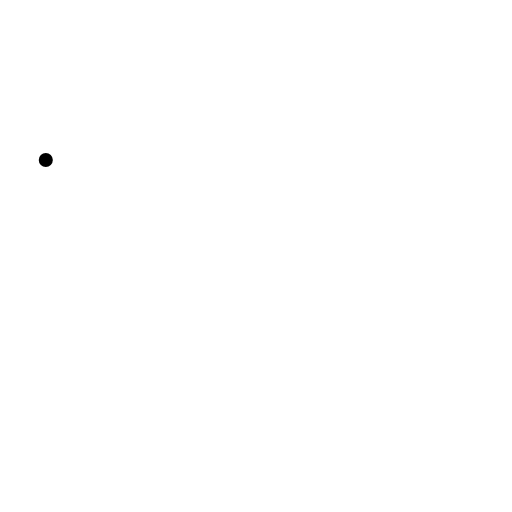
t = 0.00 s
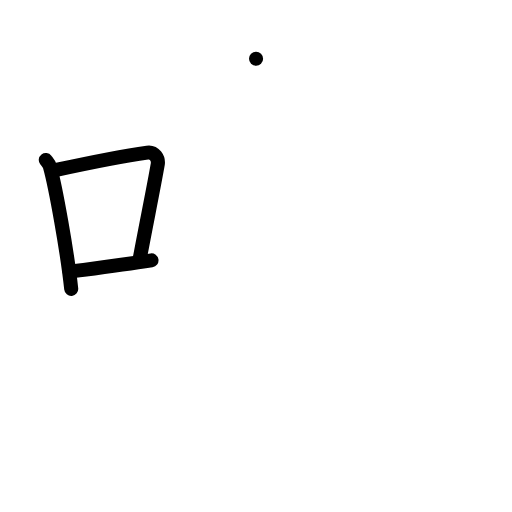
t = 3.00 s
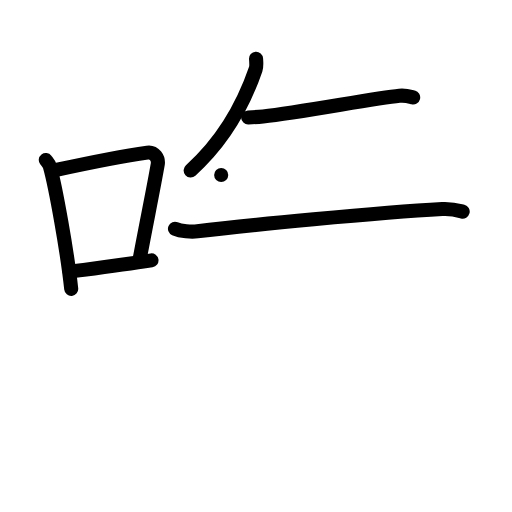
t = 6.00 s
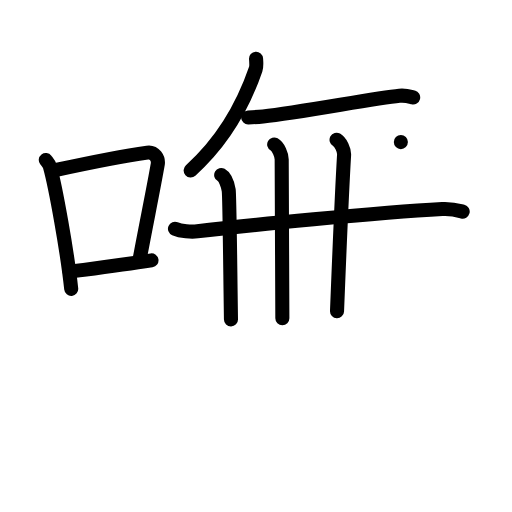
t = 9.00 s
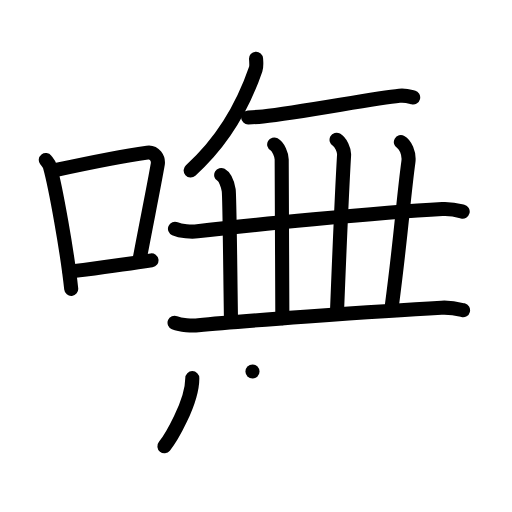
t = 12.00 s
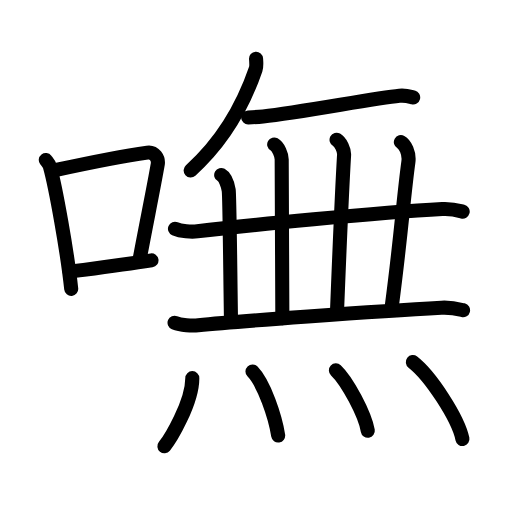
t = 15.00 s

The animated SVG that drew these frames (rendered in a browser with its animation timeline set to each time). Animation: 43 SMIL elements (animate=43); one cycle of 15.00 s.

<?xml version="1.0" encoding="UTF-8"?>
<!--
AniKanjiVG is licensed by CC-BY-SA Paul C. Sommerhoff (https://bitbucket.org/sommerhoff/anikanjivg).
AniKanjiVG uses KanjiVG which is licensed by CC-BY-SA Ulrich Apel (http://kanjivg.tagaini.net).
See also http://creativecommons.org/licenses/by-sa/3.0/
-->
<svg xmlns:kvg='http://kanjivg.tagaini.net' xmlns='http://www.w3.org/2000/svg' width='109' height='109' viewBox='0 0 109 109' style='fill:none;stroke:#000000;stroke-width:3;stroke-linecap:round;stroke-linejoin:round;' id="kvg:kanji_05638"><g id="kvg:05638" kvg:element="嘸"><g id="kvg:05638-g1" kvg:element="口" kvg:position="left" kvg:radical="general"><path id="kvg:05638-s1" kvg:type="㇑" d="M9.75,34.06c0.35,0.45,0.72,0.82,0.87,1.38c1.23,4.42,3.7,18.12,4.54,26.06"><animate attributeName="d" begin="0.0s" dur="0.5s" from="M9.75,34.06C9.75,34.06,9.75,34.06,9.75,34.06" to="M9.75,34.06c0.35,0.45,0.72,0.82,0.87,1.38" />
<animate attributeName="d" begin="0.5s" dur="0.5s" from="M9.75,34.06c0.35,0.45,0.72,0.82,0.87,1.38c0,0,0,0,0,0,0" to="M9.75,34.06c0.35,0.45,0.72,0.82,0.87,1.38c1.23,4.42,3.7,18.12,4.54,26.06" />
</path>
<path id="kvg:05638-s2" kvg:type="㇕b" d="M11.96,36.18c8.94-1.94,15.27-3.11,19.41-3.69c1.52-0.21,2.43,1.26,2.21,2.51c-0.9,5.17-2.45,12.65-3.78,19.8"><animate attributeName="d" begin="1.0s" dur="0.3333333333333333s" from="M11.96,36.18C11.96,36.18,11.96,36.18,11.96,36.18" to="M11.96,36.18c8.94-1.94,15.27-3.11,19.41-3.69" />
<animate attributeName="d" begin="1.3333333333333333s" dur="0.3333333333333333s" from="M11.96,36.18c8.94-1.94,15.27-3.11,19.41-3.69c0,0,0,0,0,0,0" to="M11.96,36.18c8.94-1.94,15.27-3.11,19.41-3.69c1.52-0.21,2.43,1.26,2.21,2.51" />
<animate attributeName="d" begin="1.6666666666666665s" dur="0.3333333333333333s" from="M11.96,36.18c8.94-1.94,15.27-3.11,19.41-3.69c1.52-0.21,2.43,1.26,2.21,2.51c0,0,0,0,0,0,0" to="M11.96,36.18c8.94-1.94,15.27-3.11,19.41-3.69c1.52-0.21,2.43,1.26,2.21,2.51c-0.9,5.17-2.45,12.65-3.78,19.8" />
<animate attributeName="d" begin="0s" dur="1.0s" from="M-100,-100" to="M-100,-100" />
</path>
<path id="kvg:05638-s3" kvg:type="㇐b" d="M14.82,57.86c4.87-0.66,10.75-1.42,17.43-2.43"><animate attributeName="d" begin="2.0s" dur="1.0s" from="M14.82,57.86C14.82,57.86,14.82,57.86,14.82,57.86" to="M14.82,57.86c4.87-0.66,10.75-1.42,17.43-2.43" />
<animate attributeName="d" begin="0s" dur="2.0s" from="M-100,-100" to="M-100,-100" />
</path>
</g>
<g id="kvg:05638-g2" kvg:element="無" kvg:position="right"><g id="kvg:05638-g3" kvg:position="top"><g id="kvg:05638-g4" kvg:element="丿"><path id="kvg:05638-s4" kvg:type="㇒" d="M54.51,12.5c0.04,0.56,0.15,1.62-0.08,2.25c-2.72,7.91-6.75,15.16-13.84,21.54"><animate attributeName="d" begin="3.0s" dur="0.5s" from="M54.51,12.5C54.51,12.5,54.51,12.5,54.51,12.5" to="M54.51,12.5c0.04,0.56,0.15,1.62-0.08,2.25" />
<animate attributeName="d" begin="3.5s" dur="0.5s" from="M54.51,12.5c0.04,0.56,0.15,1.62-0.08,2.25c0,0,0,0,0,0,0" to="M54.51,12.5c0.04,0.56,0.15,1.62-0.08,2.25c-2.72,7.91-6.75,15.16-13.84,21.54" />
<animate attributeName="d" begin="0s" dur="3.0s" from="M-100,-100" to="M-100,-100" />
</path>
</g>
<path id="kvg:05638-s5" kvg:type="㇐" d="M52.83,25c0.72-0.03,2.13-0.1,3.17-0.21c8.01-0.86,23.7-3.89,29.02-4.4c1.4-0.13,2.24,0.17,2.94,0.35"><animate attributeName="d" begin="4.0s" dur="0.3333333333333333s" from="M52.83,25C52.83,25,52.83,25,52.83,25" to="M52.83,25c0.72-0.03,2.13-0.1,3.17-0.21" />
<animate attributeName="d" begin="4.333333333333333s" dur="0.3333333333333333s" from="M52.83,25c0.72-0.03,2.13-0.1,3.17-0.21c0,0,0,0,0,0,0" to="M52.83,25c0.72-0.03,2.13-0.1,3.17-0.21c8.01-0.86,23.7-3.89,29.02-4.4" />
<animate attributeName="d" begin="4.666666666666667s" dur="0.3333333333333333s" from="M52.83,25c0.72-0.03,2.13-0.1,3.17-0.21c8.01-0.86,23.7-3.89,29.02-4.4c0,0,0,0,0,0,0" to="M52.83,25c0.72-0.03,2.13-0.1,3.17-0.21c8.01-0.86,23.7-3.89,29.02-4.4c1.4-0.13,2.24,0.17,2.94,0.35" />
<animate attributeName="d" begin="0s" dur="4.0s" from="M-100,-100" to="M-100,-100" />
</path>
<g id="kvg:05638-g5" kvg:element="一"><path id="kvg:05638-s6" kvg:type="㇐" d="M37.25,48.7c1.24,0.54,3.52,0.7,4.77,0.54C52,48,80.69,45.25,94.15,44.51c2.07-0.11,3.32,0.26,4.35,0.53"><animate attributeName="d" begin="5.0s" dur="0.3333333333333333s" from="M37.25,48.7C37.25,48.7,37.25,48.7,37.25,48.7" to="M37.25,48.7c1.24,0.54,3.52,0.7,4.77,0.54" />
<animate attributeName="d" begin="5.333333333333333s" dur="0.3333333333333333s" from="M37.25,48.7c1.24,0.54,3.52,0.7,4.77,0.54c0,0,0,0,0,0,0" to="M37.25,48.7c1.24,0.54,3.52,0.7,4.77,0.54C52,48,80.69,45.25,94.15,44.51" />
<animate attributeName="d" begin="5.666666666666667s" dur="0.3333333333333333s" from="M37.25,48.7c1.24,0.54,3.52,0.7,4.77,0.54C52,48,80.69,45.25,94.15,44.51c0,0,0,0,0,0,0" to="M37.25,48.7c1.24,0.54,3.52,0.7,4.77,0.54C52,48,80.69,45.25,94.15,44.51c2.07-0.11,3.32,0.26,4.35,0.53" />
<animate attributeName="d" begin="0s" dur="5.0s" from="M-100,-100" to="M-100,-100" />
</path>
</g>
<path id="kvg:05638-s7" kvg:type="㇑" d="M47.09,37.25c0.89,0.5,1.43,2.25,1.6,3.25c0.18,1,0.31,15.75,0.48,27.5"><animate attributeName="d" begin="6.0s" dur="0.5s" from="M47.09,37.25C47.09,37.25,47.09,37.25,47.09,37.25" to="M47.09,37.25c0.89,0.5,1.43,2.25,1.6,3.25" />
<animate attributeName="d" begin="6.5s" dur="0.5s" from="M47.09,37.25c0.89,0.5,1.43,2.25,1.6,3.25c0,0,0,0,0,0,0" to="M47.09,37.25c0.89,0.5,1.43,2.25,1.6,3.25c0.18,1,0.31,15.75,0.48,27.5" />
<animate attributeName="d" begin="0s" dur="6.0s" from="M-100,-100" to="M-100,-100" />
</path>
<path id="kvg:05638-s8" kvg:type="㇑" d="M58.37,30.75c0.89,0.5,1.62,2.23,1.6,3.25c-0.07,5.5,0.14,19.5,0.14,33.75"><animate attributeName="d" begin="7.0s" dur="0.5s" from="M58.37,30.75C58.37,30.75,58.37,30.75,58.37,30.75" to="M58.37,30.75c0.89,0.5,1.62,2.23,1.6,3.25" />
<animate attributeName="d" begin="7.5s" dur="0.5s" from="M58.37,30.75c0.89,0.5,1.62,2.23,1.6,3.25c0,0,0,0,0,0,0" to="M58.37,30.75c0.89,0.5,1.62,2.23,1.6,3.25c-0.07,5.5,0.14,19.5,0.14,33.75" />
<animate attributeName="d" begin="0s" dur="7.0s" from="M-100,-100" to="M-100,-100" />
</path>
<path id="kvg:05638-s9" kvg:type="㇑" d="M71.65,29.75c0.89,0.5,1.67,2.23,1.6,3.25c-0.47,8-0.88,17.5-1.5,33.25"><animate attributeName="d" begin="8.0s" dur="0.5s" from="M71.65,29.75C71.65,29.75,71.65,29.75,71.65,29.75" to="M71.65,29.75c0.89,0.5,1.67,2.23,1.6,3.25" />
<animate attributeName="d" begin="8.5s" dur="0.5s" from="M71.65,29.75c0.89,0.5,1.67,2.23,1.6,3.25c0,0,0,0,0,0,0" to="M71.65,29.75c0.89,0.5,1.67,2.23,1.6,3.25c-0.47,8-0.88,17.5-1.5,33.25" />
<animate attributeName="d" begin="0s" dur="8.0s" from="M-100,-100" to="M-100,-100" />
</path>
<path id="kvg:05638-s10" kvg:type="㇑" d="M85.34,30.25c0.89,0.5,1.87,2.28,1.6,4.25c-1.09,8-1.5,15.25-3.54,30.75"><animate attributeName="d" begin="9.0s" dur="0.5s" from="M85.34,30.25C85.34,30.25,85.34,30.25,85.34,30.25" to="M85.34,30.25c0.89,0.5,1.87,2.28,1.6,4.25" />
<animate attributeName="d" begin="9.5s" dur="0.5s" from="M85.34,30.25c0.89,0.5,1.87,2.28,1.6,4.25c0,0,0,0,0,0,0" to="M85.34,30.25c0.89,0.5,1.87,2.28,1.6,4.25c-1.09,8-1.5,15.25-3.54,30.75" />
<animate attributeName="d" begin="0s" dur="9.0s" from="M-100,-100" to="M-100,-100" />
</path>
<path id="kvg:05638-s11" kvg:type="㇐" d="M37.16,68.7c1.32,0.54,3.74,0.67,5.05,0.54c7.53-0.74,37.49-2.99,51.76-3.73c2.19-0.11,3.52,0.26,4.61,0.53"><animate attributeName="d" begin="10.0s" dur="0.3333333333333333s" from="M37.16,68.7C37.16,68.7,37.16,68.7,37.16,68.7" to="M37.16,68.7c1.32,0.54,3.74,0.67,5.05,0.54" />
<animate attributeName="d" begin="10.333333333333334s" dur="0.3333333333333333s" from="M37.16,68.7c1.32,0.54,3.74,0.67,5.05,0.54c0,0,0,0,0,0,0" to="M37.16,68.7c1.32,0.54,3.74,0.67,5.05,0.54c7.53-0.74,37.49-2.99,51.76-3.73" />
<animate attributeName="d" begin="10.666666666666666s" dur="0.3333333333333333s" from="M37.16,68.7c1.32,0.54,3.74,0.67,5.05,0.54c7.53-0.74,37.49-2.99,51.76-3.73c0,0,0,0,0,0,0" to="M37.16,68.7c1.32,0.54,3.74,0.67,5.05,0.54c7.53-0.74,37.49-2.99,51.76-3.73c2.19-0.11,3.52,0.26,4.61,0.53" />
<animate attributeName="d" begin="0s" dur="10.0s" from="M-100,-100" to="M-100,-100" />
</path>
</g>
<g id="kvg:05638-g6" kvg:element="灬" kvg:variant="true" kvg:original="火" kvg:position="bottom"><path id="kvg:05638-s12" kvg:type="㇔" d="M40.94,80.5c0,5.25-4.71,13-5.94,14.5"><animate attributeName="d" begin="11.0s" dur="1.0s" from="M40.94,80.5C40.94,80.5,40.94,80.5,40.94,80.5" to="M40.94,80.5c0,5.25-4.71,13-5.94,14.5" />
<animate attributeName="d" begin="0s" dur="11.0s" from="M-100,-100" to="M-100,-100" />
</path>
<path id="kvg:05638-s13" kvg:type="㇔" d="M53.75,79.08c2.49,2.57,4.85,9.64,5.47,13.63"><animate attributeName="d" begin="12.0s" dur="1.0s" from="M53.75,79.08C53.75,79.08,53.75,79.08,53.75,79.08" to="M53.75,79.08c2.49,2.57,4.85,9.64,5.47,13.63" />
<animate attributeName="d" begin="0s" dur="12.0s" from="M-100,-100" to="M-100,-100" />
</path>
<path id="kvg:05638-s14" kvg:type="㇔" d="M71.51,78.83c2.4,2.27,6.19,9.35,6.79,12.88"><animate attributeName="d" begin="13.0s" dur="1.0s" from="M71.51,78.83C71.51,78.83,71.51,78.83,71.51,78.83" to="M71.51,78.83c2.4,2.27,6.19,9.35,6.79,12.88" />
<animate attributeName="d" begin="0s" dur="13.0s" from="M-100,-100" to="M-100,-100" />
</path>
<path id="kvg:05638-s15" kvg:type="㇔" d="M87.89,77.08c3.73,2.89,9.63,11.89,10.56,16.38"><animate attributeName="d" begin="14.0s" dur="1.0s" from="M87.89,77.08C87.89,77.08,87.89,77.08,87.89,77.08" to="M87.89,77.08c3.73,2.89,9.63,11.89,10.56,16.38" />
<animate attributeName="d" begin="0s" dur="14.0s" from="M-100,-100" to="M-100,-100" />
</path>
</g>
</g>
</g>
</svg>
